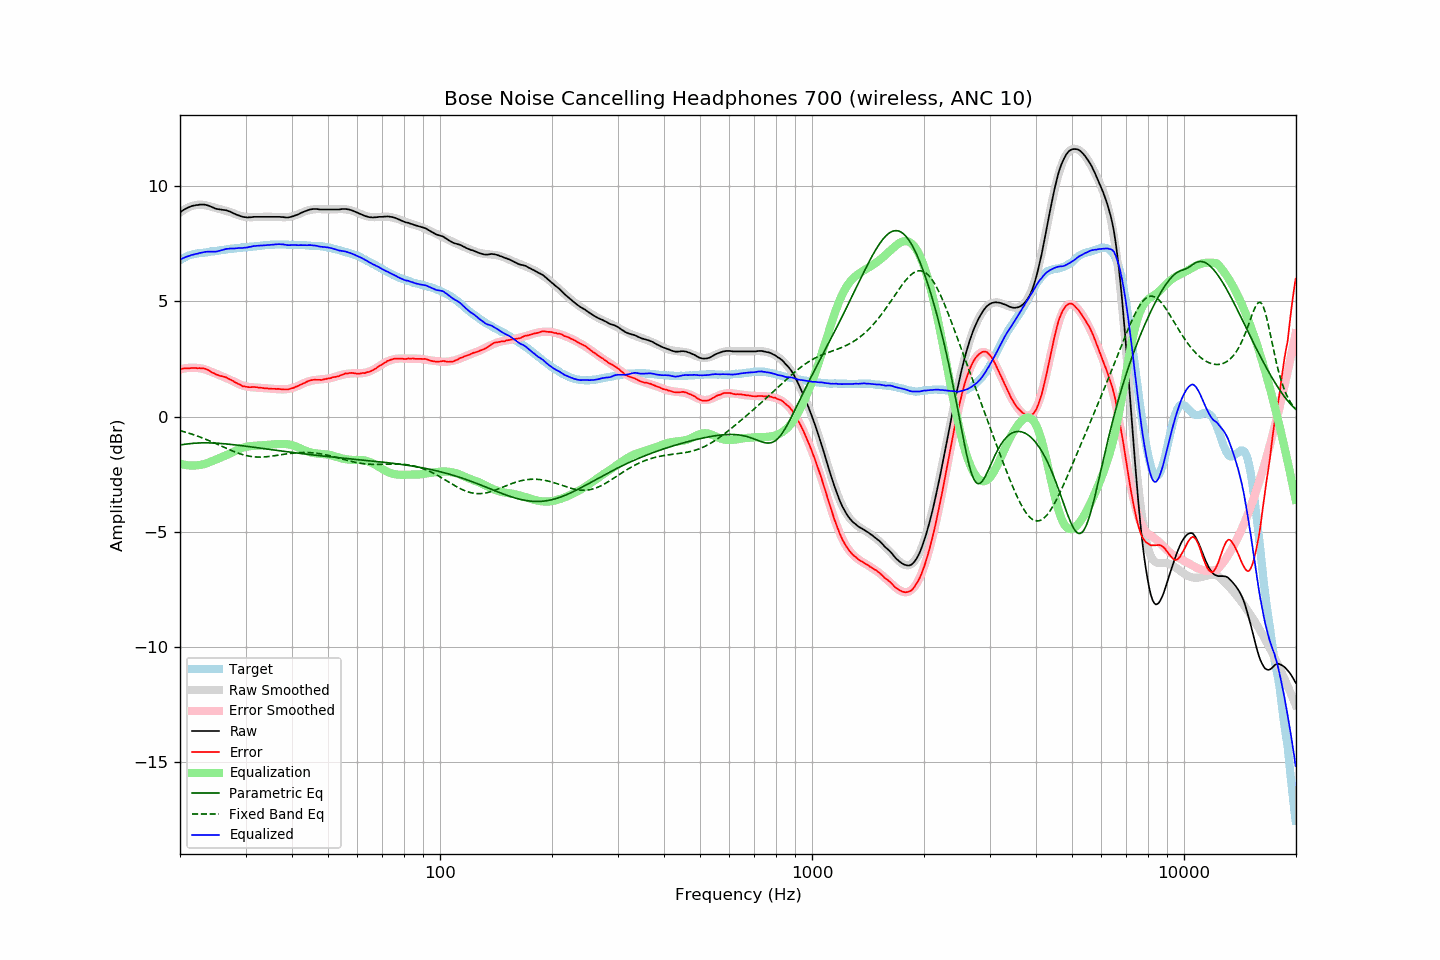

Source data for this figure (header and first rows):
frequency, raw, error, smoothed, error_smoothed, equalization, parametric_eq, fixed_band_eq, equalized_raw, equalized_smoothed, target
20.00, 8.86, 2.07, 8.86, 2.04, -2.04, -1.23, -0.61, 6.82, 6.81, 6.79
20.20, 8.91, 2.08, 8.91, 2.06, -2.06, -1.22, -0.63, 6.85, 6.85, 6.83
20.40, 8.96, 2.09, 8.96, 2.08, -2.08, -1.21, -0.65, 6.88, 6.88, 6.87
20.61, 9.00, 2.10, 9.00, 2.09, -2.09, -1.20, -0.67, 6.91, 6.91, 6.90
20.81, 9.04, 2.10, 9.04, 2.10, -2.10, -1.19, -0.69, 6.94, 6.93, 6.94
21.02, 9.07, 2.09, 9.07, 2.11, -2.11, -1.18, -0.71, 6.96, 6.96, 6.98
21.23, 9.10, 2.10, 9.10, 2.12, -2.12, -1.17, -0.73, 6.98, 6.98, 7.00
21.44, 9.13, 2.11, 9.13, 2.12, -2.12, -1.17, -0.75, 7.01, 7.01, 7.02
21.66, 9.15, 2.11, 9.15, 2.12, -2.12, -1.16, -0.77, 7.03, 7.03, 7.04
21.87, 9.16, 2.11, 9.17, 2.12, -2.12, -1.15, -0.80, 7.04, 7.05, 7.05
22.09, 9.18, 2.11, 9.18, 2.12, -2.12, -1.15, -0.82, 7.06, 7.07, 7.07
22.31, 9.18, 2.10, 9.19, 2.11, -2.11, -1.15, -0.85, 7.07, 7.08, 7.08
22.54, 9.20, 2.11, 9.20, 2.10, -2.10, -1.14, -0.87, 7.10, 7.09, 7.09
22.76, 9.20, 2.10, 9.20, 2.09, -2.09, -1.14, -0.90, 7.11, 7.10, 7.10
22.99, 9.20, 2.10, 9.19, 2.08, -2.08, -1.14, -0.93, 7.12, 7.11, 7.10
23.22, 9.20, 2.09, 9.18, 2.06, -2.06, -1.14, -0.95, 7.14, 7.12, 7.11
23.45, 9.19, 2.07, 9.17, 2.04, -2.04, -1.14, -0.98, 7.15, 7.13, 7.12
23.69, 9.17, 2.04, 9.15, 2.01, -2.01, -1.14, -1.01, 7.16, 7.14, 7.13
23.92, 9.15, 2.01, 9.14, 1.99, -1.99, -1.14, -1.04, 7.16, 7.15, 7.14
24.16, 9.12, 1.96, 9.12, 1.96, -1.96, -1.14, -1.07, 7.16, 7.16, 7.16
24.40, 9.09, 1.91, 9.10, 1.93, -1.93, -1.14, -1.10, 7.16, 7.17, 7.18
24.65, 9.06, 1.89, 9.08, 1.90, -1.90, -1.15, -1.13, 7.16, 7.18, 7.17
24.89, 9.03, 1.85, 9.06, 1.87, -1.87, -1.15, -1.16, 7.16, 7.19, 7.18
25.14, 9.01, 1.82, 9.04, 1.84, -1.84, -1.15, -1.19, 7.17, 7.20, 7.19
25.39, 9.00, 1.80, 9.02, 1.81, -1.81, -1.16, -1.22, 7.19, 7.21, 7.20
25.65, 8.99, 1.77, 9.00, 1.78, -1.78, -1.16, -1.26, 7.21, 7.22, 7.22
25.91, 8.98, 1.76, 8.98, 1.75, -1.75, -1.17, -1.29, 7.23, 7.23, 7.22
26.16, 8.97, 1.74, 8.96, 1.73, -1.73, -1.18, -1.32, 7.24, 7.24, 7.23
26.43, 8.96, 1.72, 8.94, 1.70, -1.70, -1.18, -1.35, 7.26, 7.24, 7.24
26.69, 8.95, 1.70, 8.92, 1.67, -1.67, -1.19, -1.38, 7.28, 7.25, 7.25
26.96, 8.92, 1.65, 8.90, 1.64, -1.64, -1.19, -1.41, 7.28, 7.26, 7.27
27.23, 8.90, 1.62, 8.88, 1.61, -1.61, -1.20, -1.44, 7.29, 7.27, 7.28
27.50, 8.87, 1.59, 8.85, 1.57, -1.57, -1.21, -1.47, 7.30, 7.28, 7.28
27.77, 8.83, 1.55, 8.83, 1.54, -1.54, -1.22, -1.50, 7.29, 7.29, 7.28
28.05, 8.80, 1.50, 8.80, 1.50, -1.50, -1.22, -1.53, 7.30, 7.30, 7.30
28.33, 8.77, 1.47, 8.77, 1.47, -1.47, -1.23, -1.56, 7.30, 7.31, 7.30
28.62, 8.74, 1.43, 8.75, 1.43, -1.43, -1.24, -1.58, 7.31, 7.32, 7.31
28.90, 8.72, 1.40, 8.73, 1.40, -1.40, -1.25, -1.61, 7.32, 7.32, 7.32
29.19, 8.69, 1.37, 8.70, 1.37, -1.37, -1.26, -1.63, 7.31, 7.33, 7.32
29.48, 8.67, 1.32, 8.69, 1.35, -1.35, -1.27, -1.65, 7.32, 7.34, 7.35
29.78, 8.66, 1.32, 8.67, 1.33, -1.33, -1.27, -1.67, 7.33, 7.34, 7.34
30.08, 8.65, 1.30, 8.66, 1.31, -1.31, -1.28, -1.69, 7.34, 7.35, 7.35
30.38, 8.64, 1.29, 8.66, 1.30, -1.30, -1.29, -1.70, 7.34, 7.36, 7.35
30.68, 8.65, 1.28, 8.65, 1.29, -1.29, -1.30, -1.72, 7.36, 7.36, 7.37
30.99, 8.65, 1.28, 8.65, 1.28, -1.28, -1.31, -1.73, 7.37, 7.37, 7.37
31.30, 8.66, 1.29, 8.65, 1.27, -1.27, -1.32, -1.74, 7.39, 7.38, 7.37
31.61, 8.67, 1.29, 8.65, 1.27, -1.27, -1.33, -1.74, 7.40, 7.39, 7.38
31.93, 8.67, 1.28, 8.66, 1.26, -1.26, -1.34, -1.75, 7.41, 7.39, 7.39
32.24, 8.67, 1.28, 8.66, 1.26, -1.26, -1.35, -1.75, 7.41, 7.40, 7.39
32.57, 8.67, 1.26, 8.66, 1.26, -1.26, -1.36, -1.76, 7.41, 7.41, 7.41
32.89, 8.67, 1.26, 8.67, 1.25, -1.25, -1.37, -1.76, 7.42, 7.42, 7.41
33.22, 8.67, 1.25, 8.67, 1.25, -1.25, -1.38, -1.75, 7.42, 7.42, 7.42
33.55, 8.67, 1.24, 8.67, 1.24, -1.24, -1.39, -1.75, 7.43, 7.43, 7.43
33.89, 8.67, 1.23, 8.67, 1.24, -1.24, -1.40, -1.75, 7.43, 7.44, 7.44
34.23, 8.67, 1.23, 8.67, 1.23, -1.23, -1.41, -1.74, 7.44, 7.44, 7.44
34.57, 8.67, 1.22, 8.67, 1.22, -1.22, -1.42, -1.73, 7.45, 7.45, 7.45
34.92, 8.67, 1.22, 8.67, 1.22, -1.22, -1.42, -1.72, 7.45, 7.45, 7.45
35.27, 8.67, 1.21, 8.67, 1.21, -1.21, -1.43, -1.72, 7.46, 7.46, 7.46
35.62, 8.67, 1.21, 8.67, 1.20, -1.20, -1.44, -1.71, 7.47, 7.46, 7.46
35.97, 8.67, 1.21, 8.66, 1.20, -1.20, -1.45, -1.70, 7.47, 7.47, 7.46
... 635 more rows
